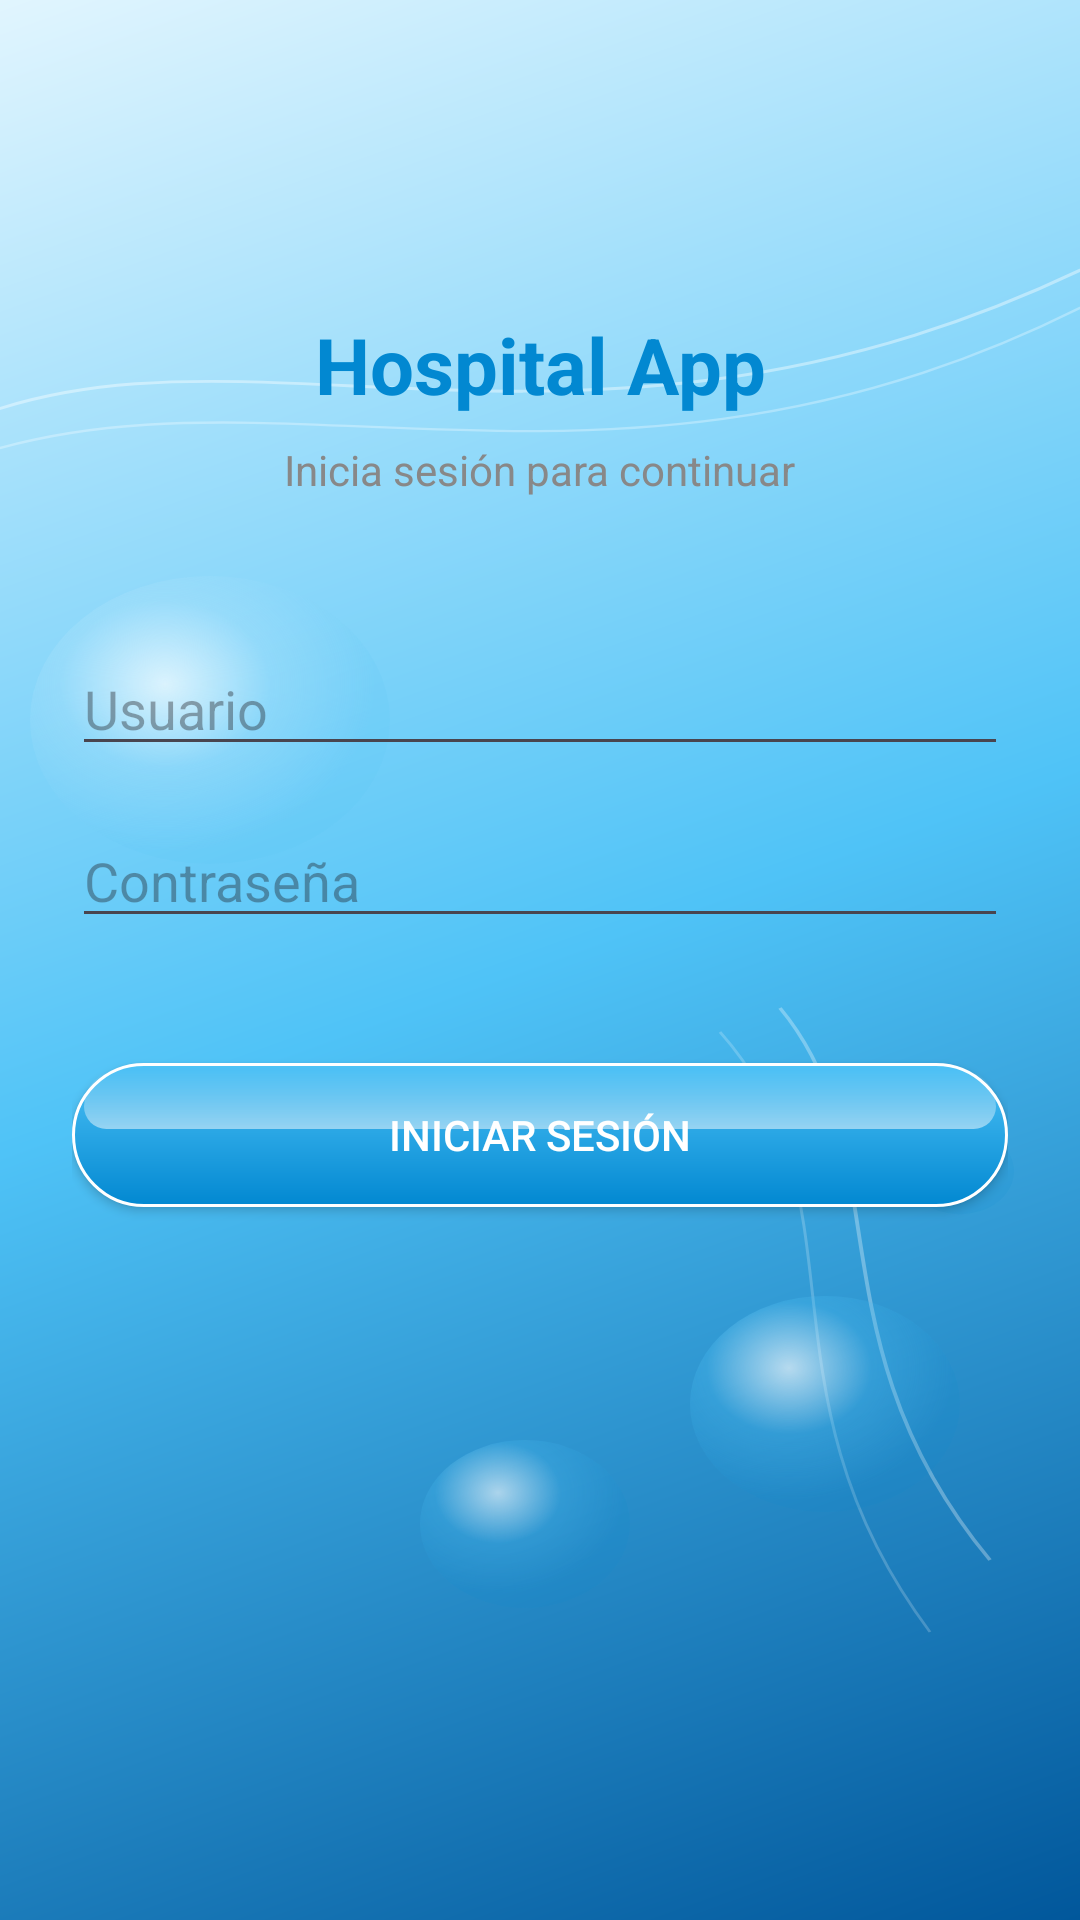

Reconstruct the res/layout file that produces this screen, plus the resources it refers to.
<!-- AndroidManifest.xml: application theme Theme.ProyectoTheProyect -->
<!-- res/layout/activity_login.xml -->
<?xml version="1.0" encoding="utf-8"?>
<ScrollView
    xmlns:android="http://schemas.android.com/apk/res/android"
    xmlns:app="http://schemas.android.com/apk/res-auto"
    xmlns:tools="http://schemas.android.com/tools"
    android:layout_width="match_parent"
    android:layout_height="match_parent"
    android:background="@drawable/bg_frutiger_gradient"
    android:fillViewport="true">

    <androidx.constraintlayout.widget.ConstraintLayout
        android:id="@+id/main"
        android:layout_width="match_parent"
        android:layout_height="wrap_content"
        android:padding="24dp"
        tools:context=".LoginActivity">

        <TextView
            android:id="@+id/tvTituloLogin"
            android:layout_width="wrap_content"
            android:layout_height="wrap_content"
            android:text="Hospital App"
            android:textSize="26sp"
            android:textStyle="bold"
            android:textColor="@color/frutiger_azul_profundo"
            app:layout_constraintTop_toTopOf="parent"
            app:layout_constraintStart_toStartOf="parent"
            app:layout_constraintEnd_toEndOf="parent"
            android:layout_marginTop="80dp"/>

        <TextView
            android:id="@+id/tvSubtitulo"
            android:layout_width="wrap_content"
            android:layout_height="wrap_content"
            android:text="Inicia sesión para continuar"
            android:textSize="14sp"
            android:textColor="#888888"
            app:layout_constraintTop_toBottomOf="@id/tvTituloLogin"
            app:layout_constraintStart_toStartOf="parent"
            app:layout_constraintEnd_toEndOf="parent"
            android:layout_marginTop="8dp"/>

        <EditText
            android:id="@+id/etUsuario"
            android:layout_width="0dp"
            android:layout_height="wrap_content"
            android:hint="Usuario"
            android:inputType="text"
            android:autofillHints="username"
            app:layout_constraintTop_toBottomOf="@id/tvSubtitulo"
            app:layout_constraintStart_toStartOf="parent"
            app:layout_constraintEnd_toEndOf="parent"
            android:layout_marginTop="48dp"/>

        <EditText
            android:id="@+id/etPassword"
            android:layout_width="0dp"
            android:layout_height="wrap_content"
            android:hint="Contraseña"
            android:inputType="textPassword"
            android:autofillHints="password"
            app:layout_constraintTop_toBottomOf="@id/etUsuario"
            app:layout_constraintStart_toStartOf="parent"
            app:layout_constraintEnd_toEndOf="parent"
            android:layout_marginTop="16dp"/>

        <TextView
            android:id="@+id/tvErrorLogin"
            android:layout_width="0dp"
            android:layout_height="wrap_content"
            android:text="Usuario o contraseña incorrectos"
            android:textColor="#D32F2F"
            android:textSize="13sp"
            android:visibility="invisible"
            app:layout_constraintTop_toBottomOf="@id/etPassword"
            app:layout_constraintStart_toStartOf="parent"
            app:layout_constraintEnd_toEndOf="parent"
            android:layout_marginTop="8dp"/>

        <Button
            android:id="@+id/btnLogin"
            android:layout_width="0dp"
            android:layout_height="wrap_content"
            android:text="Iniciar sesión"
            android:background="@drawable/btn_frutiger"
            android:textColor="@color/white"
            app:backgroundTint="@null"
            android:insetTop="0dp"
            android:insetBottom="0dp"
            app:layout_constraintTop_toBottomOf="@id/tvErrorLogin"
            app:layout_constraintStart_toStartOf="parent"
            app:layout_constraintEnd_toEndOf="parent"
            android:layout_marginTop="16dp"
            android:layout_marginBottom="24dp"/>

    </androidx.constraintlayout.widget.ConstraintLayout>
</ScrollView>
<!-- resources referenced by this layout -->
<resources>
  <color name="frutiger_azul_profundo">#0288D1</color>
  <color name="white">#FFFFFFFF</color>
  <!-- drawable bg_frutiger_gradient: vector/xml drawable (drawable, 3467 chars, omitted) -->
  <!-- drawable btn_frutiger (drawable) -->
  <?xml version="1.0" encoding="utf-8"?>
  <layer-list xmlns:android="http://schemas.android.com/apk/res/android">
  
      
      <item>
          <shape android:shape="rectangle">
              <corners android:radius="24dp"/>
              <gradient
                  android:startColor="@color/frutiger_azul_profundo"
                  android:endColor="@color/frutiger_cian"
                  android:angle="90"/>
              <stroke
                  android:width="1dp"
                  android:color="@color/frutiger_blanco_brillo"/>
          </shape>
      </item>
  
      
      <item android:top="2dp" android:left="4dp" android:right="4dp" android:bottom="26dp">
          <shape android:shape="rectangle">
              <corners
                  android:topLeftRadius="20dp"
                  android:topRightRadius="20dp"
                  android:bottomLeftRadius="12dp"
                  android:bottomRightRadius="12dp"/>
              <gradient
                  android:startColor="#80FFFFFF"
                  android:endColor="#00FFFFFF"
                  android:angle="90"/>
          </shape>
      </item>
  
  </layer-list>
  <style name="Theme.ProyectoTheProyect" parent="Base.Theme.ProyectoTheProyect" />
  <color name="frutiger_cian">#4FC3F7</color>
  <color name="frutiger_blanco_brillo">#FFFFFF</color>
  <style name="Base.Theme.ProyectoTheProyect" parent="Theme.Material3.Light.NoActionBar">
          
          
      </style>
</resources>
